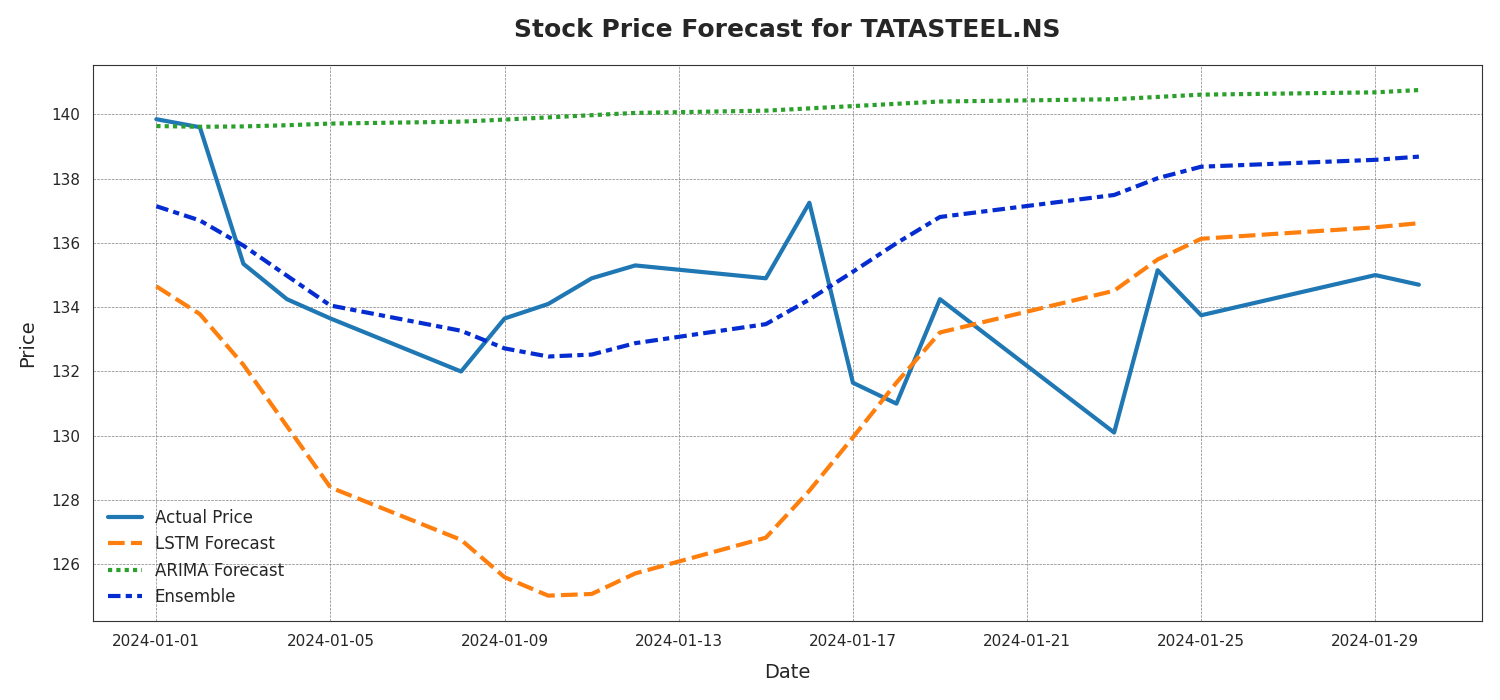

The data file committed next to this chart (first rows):
Date, Actual Price, LSTM Forecast, ARIMA Forecast, Ensemble
2024-01-01, 139.9, 134.6, 139.6, 137.1
2024-01-02, 139.6, 133.8, 139.6, 136.7
2024-01-03, 135.4, 132.2, 139.6, 135.9
2024-01-04, 134.2, 130.3, 139.7, 135
2024-01-05, 133.6, 128.4, 139.7, 134.1
2024-01-08, 132.0, 126.8, 139.8, 133.3
2024-01-09, 133.6, 125.6, 139.8, 132.7
2024-01-10, 134.1, 125, 139.9, 132.5
2024-01-11, 134.9, 125.1, 140, 132.5
2024-01-12, 135.3, 125.7, 140, 132.9
2024-01-15, 134.9, 126.8, 140.1, 133.5
2024-01-16, 137.2, 128.3, 140.2, 134.2
2024-01-17, 131.6, 129.9, 140.3, 135.1
2024-01-18, 131.0, 131.7, 140.3, 136
2024-01-19, 134.2, 133.2, 140.4, 136.8
2024-01-23, 130.1, 134.5, 140.5, 137.5
2024-01-24, 135.1, 135.5, 140.5, 138
2024-01-25, 133.8, 136.1, 140.6, 138.4
2024-01-29, 135.0, 136.5, 140.7, 138.6
2024-01-30, 134.7, 136.6, 140.8, 138.7
